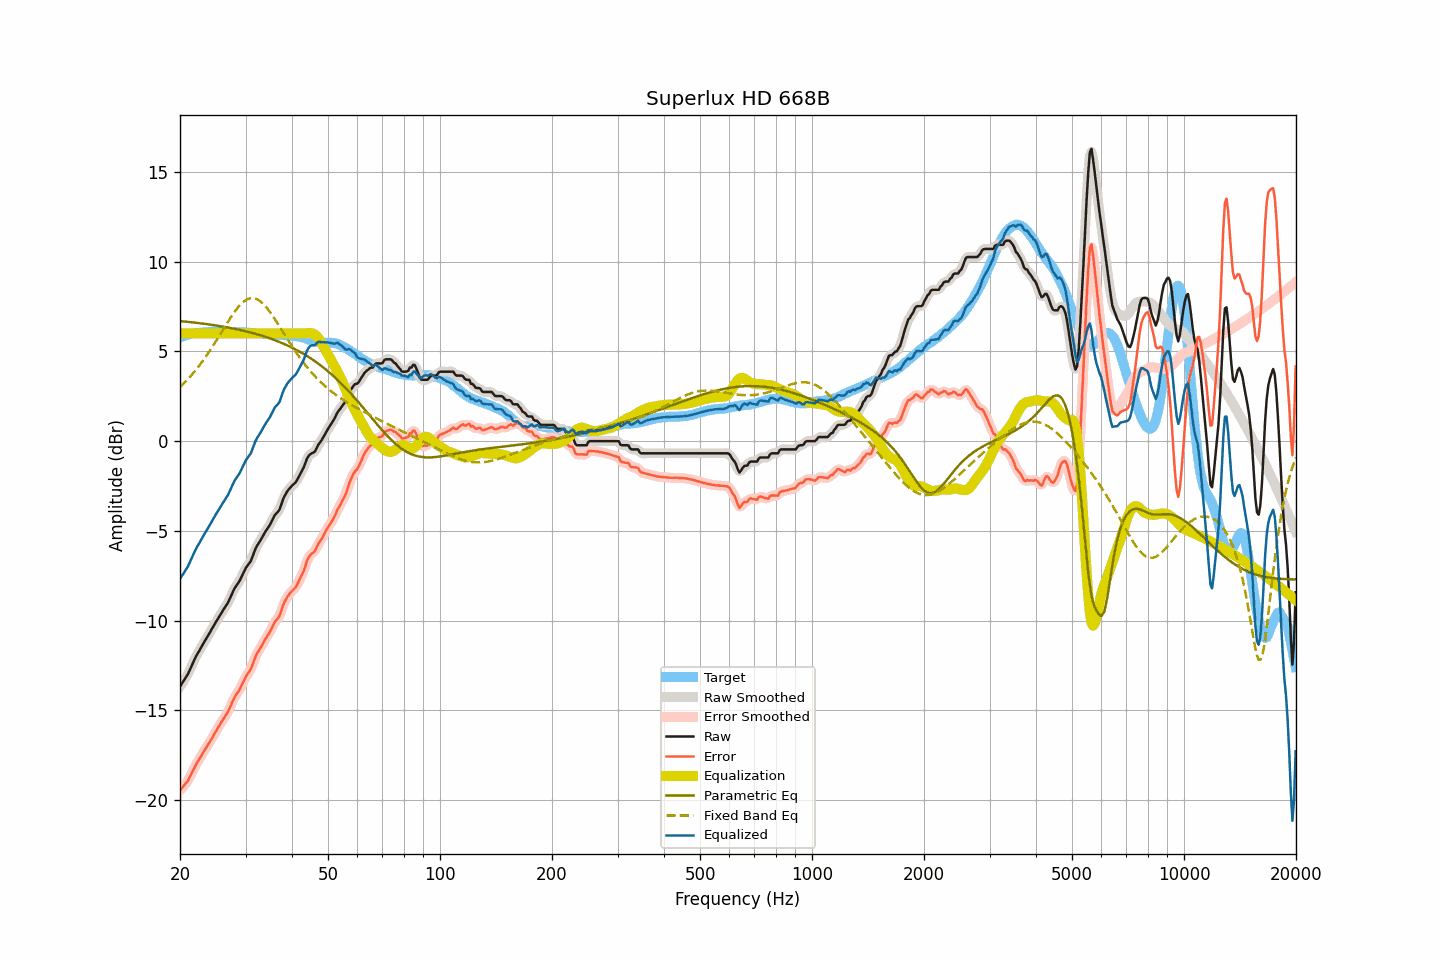

The data file committed next to this chart (first rows):
frequency, raw, smoothed, error, error_smoothed, equalization, parametric_eq, fixed_band_eq, equalized_raw, equalized_smoothed, target
20.00, -13.68, -13.67, -19.46, -19.45, 6.00, 6.69, 3.01, -7.68, -7.67, 5.78
20.20, -13.54, -13.55, -19.35, -19.36, 6.00, 6.68, 3.10, -7.54, -7.55, 5.81
20.40, -13.40, -13.41, -19.24, -19.26, 6.00, 6.67, 3.18, -7.40, -7.41, 5.84
20.61, -13.26, -13.27, -19.14, -19.15, 6.00, 6.66, 3.27, -7.26, -7.27, 5.87
20.81, -13.12, -13.12, -19.03, -19.03, 6.00, 6.65, 3.37, -7.12, -7.12, 5.91
21.02, -12.97, -12.96, -18.92, -18.90, 6.00, 6.65, 3.46, -6.97, -6.96, 5.95
21.23, -12.77, -12.77, -18.73, -18.74, 6.00, 6.64, 3.56, -6.77, -6.77, 5.96
21.44, -12.57, -12.57, -18.55, -18.56, 6.00, 6.63, 3.66, -6.57, -6.57, 5.98
21.66, -12.37, -12.37, -18.37, -18.37, 6.00, 6.62, 3.76, -6.37, -6.37, 6.00
21.87, -12.18, -12.18, -18.19, -18.19, 6.00, 6.61, 3.87, -6.18, -6.18, 6.01
22.09, -11.99, -12.00, -18.02, -18.02, 6.00, 6.60, 3.98, -5.99, -6.00, 6.03
22.31, -11.83, -11.83, -17.86, -17.86, 6.00, 6.59, 4.10, -5.83, -5.83, 6.03
22.54, -11.68, -11.67, -17.72, -17.71, 6.00, 6.57, 4.21, -5.68, -5.67, 6.04
22.76, -11.52, -11.52, -17.57, -17.56, 6.00, 6.56, 4.33, -5.52, -5.52, 6.05
22.99, -11.36, -11.36, -17.41, -17.41, 6.00, 6.55, 4.45, -5.36, -5.36, 6.05
23.22, -11.21, -11.21, -17.27, -17.27, 6.00, 6.54, 4.58, -5.21, -5.21, 6.06
23.45, -11.06, -11.06, -17.12, -17.13, 6.00, 6.53, 4.70, -5.06, -5.06, 6.07
23.69, -10.91, -10.91, -16.99, -16.99, 6.00, 6.52, 4.83, -4.91, -4.91, 6.07
23.92, -10.76, -10.76, -16.84, -16.84, 6.00, 6.50, 4.96, -4.76, -4.76, 6.08
24.16, -10.60, -10.60, -16.69, -16.69, 6.00, 6.49, 5.10, -4.60, -4.60, 6.09
24.40, -10.44, -10.44, -16.54, -16.54, 6.00, 6.48, 5.24, -4.44, -4.44, 6.10
24.65, -10.29, -10.29, -16.38, -16.38, 6.00, 6.47, 5.38, -4.29, -4.29, 6.09
24.89, -10.13, -10.13, -16.22, -16.22, 6.00, 6.45, 5.52, -4.13, -4.13, 6.09
25.14, -9.98, -9.98, -16.07, -16.07, 6.00, 6.44, 5.66, -3.98, -3.98, 6.09
25.39, -9.83, -9.83, -15.92, -15.92, 6.00, 6.42, 5.81, -3.83, -3.83, 6.09
25.65, -9.69, -9.69, -15.78, -15.77, 6.00, 6.41, 5.95, -3.69, -3.69, 6.09
25.91, -9.54, -9.54, -15.62, -15.63, 6.00, 6.39, 6.10, -3.54, -3.54, 6.08
26.16, -9.40, -9.40, -15.48, -15.49, 6.00, 6.38, 6.25, -3.40, -3.40, 6.09
26.43, -9.26, -9.26, -15.35, -15.35, 6.00, 6.36, 6.39, -3.26, -3.26, 6.08
26.69, -9.12, -9.12, -15.20, -15.20, 6.00, 6.35, 6.54, -3.12, -3.12, 6.08
26.96, -8.97, -8.96, -15.05, -15.04, 6.00, 6.33, 6.68, -2.97, -2.96, 6.08
27.23, -8.78, -8.78, -14.86, -14.86, 6.00, 6.31, 6.82, -2.78, -2.78, 6.08
27.50, -8.58, -8.58, -14.66, -14.66, 6.00, 6.30, 6.96, -2.58, -2.58, 6.08
27.77, -8.38, -8.38, -14.45, -14.45, 6.00, 6.28, 7.09, -2.38, -2.38, 6.07
28.05, -8.20, -8.21, -14.27, -14.27, 6.00, 6.26, 7.21, -2.20, -2.21, 6.07
28.33, -8.06, -8.06, -14.11, -14.12, 6.00, 6.24, 7.33, -2.06, -2.06, 6.06
28.62, -7.93, -7.93, -14.00, -13.99, 6.00, 6.22, 7.45, -1.93, -1.93, 6.06
28.90, -7.80, -7.78, -13.86, -13.84, 6.00, 6.20, 7.55, -1.80, -1.78, 6.06
29.19, -7.62, -7.62, -13.67, -13.68, 6.00, 6.18, 7.65, -1.62, -1.62, 6.05
29.48, -7.43, -7.43, -13.49, -13.49, 6.00, 6.16, 7.73, -1.43, -1.43, 6.06
29.78, -7.24, -7.24, -13.30, -13.30, 6.00, 6.14, 7.80, -1.24, -1.24, 6.06
30.08, -7.06, -7.08, -13.12, -13.13, 6.00, 6.12, 7.86, -1.06, -1.08, 6.05
30.38, -6.93, -6.94, -12.97, -12.99, 6.00, 6.10, 7.91, -0.93, -0.94, 6.04
30.68, -6.81, -6.81, -12.85, -12.85, 6.00, 6.07, 7.94, -0.81, -0.81, 6.04
30.99, -6.69, -6.66, -12.72, -12.69, 6.00, 6.05, 7.97, -0.69, -0.66, 6.03
31.30, -6.46, -6.46, -12.49, -12.49, 6.00, 6.03, 7.97, -0.46, -0.46, 6.03
31.61, -6.22, -6.23, -12.25, -12.25, 6.00, 6.00, 7.96, -0.22, -0.23, 6.02
31.93, -5.99, -6.01, -12.01, -12.02, 6.00, 5.98, 7.94, 0.01, -0.01, 6.01
32.24, -5.82, -5.83, -11.82, -11.83, 6.00, 5.95, 7.90, 0.18, 0.17, 6.00
32.57, -5.68, -5.67, -11.68, -11.67, 6.00, 5.93, 7.85, 0.32, 0.33, 6.00
32.89, -5.54, -5.53, -11.53, -11.52, 6.00, 5.90, 7.79, 0.46, 0.47, 5.99
33.22, -5.38, -5.38, -11.37, -11.37, 6.00, 5.87, 7.71, 0.62, 0.62, 5.99
33.55, -5.22, -5.22, -11.21, -11.21, 6.00, 5.84, 7.63, 0.78, 0.78, 5.99
33.89, -5.06, -5.07, -11.05, -11.05, 6.00, 5.82, 7.53, 0.94, 0.93, 5.99
34.23, -4.92, -4.93, -10.90, -10.91, 6.00, 5.79, 7.43, 1.08, 1.07, 5.98
34.57, -4.79, -4.79, -10.76, -10.76, 6.00, 5.76, 7.31, 1.21, 1.21, 5.97
34.92, -4.65, -4.64, -10.62, -10.61, 6.00, 5.72, 7.19, 1.35, 1.36, 5.97
35.27, -4.48, -4.47, -10.45, -10.43, 6.00, 5.69, 7.06, 1.52, 1.53, 5.96
35.62, -4.30, -4.30, -10.25, -10.25, 6.00, 5.66, 6.93, 1.70, 1.70, 5.95
35.97, -4.12, -4.15, -10.07, -10.10, 6.00, 5.63, 6.80, 1.88, 1.85, 5.95
... 635 more rows
